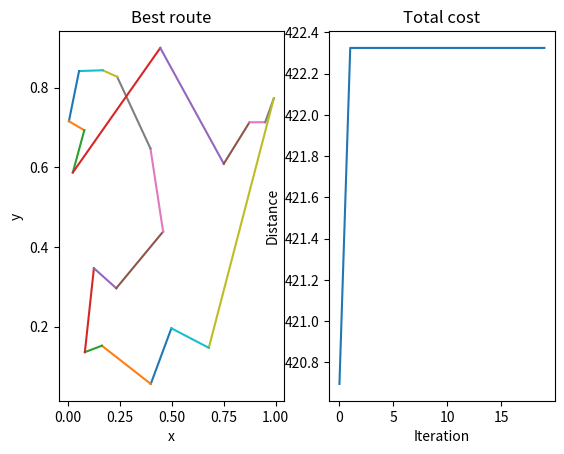

This figure's Python source:
import numpy as np
import matplotlib.pyplot as plt
from scipy import spatial
import math

class ant_colony:
    #inital
    def __init__(self,cor_point,alpha=1,beta=2,e=0.15,num_ant = 10, iteration = 20):
        self.cor_point = cor_point
        self.alpha = alpha
        self.beta = beta
        self.e = e
        self.num_ant = num_ant
        self.iteration = iteration

        
        self.distance = self.distance_generation(cor_point)     #generate distance matrix here
        prob_city = 1/self.distance                             #transfer distance to probility
        prob_city[prob_city==math.inf] =0                       # x/0 = inf, so zeroing out an infinite value
        self.prob_city = np.array(prob_city)
    

    def run(self):
        route = np.ones((self.num_ant,self.distance.shape[0]+1))        #create a numpy array for route. N cities need N+1 route point(we need go back to the start city).
        pheromne = 0.1*np.ones((self.num_ant,self.distance.shape[0]))   #crate a numpy array for pheromne
        cost_list = []
        for iteration in range(self.iteration):
            route[:,0] = 1                                              #set the first city as our start city

            for i in range(self.num_ant):
                
                temp_prob = self.prob_city.copy()                       
                temp_prob[:,0] = 0                                      #since we start from first city, we set the probility of first city to 0
                for j in range(self.distance.shape[0]-1):

                    current = int(route[i,j]-1)
                    
                    r_para = np.power(pheromne[current,:],self.beta)    #from formula
                    s_para = np.power(temp_prob[current,:],self.alpha)  #from formula

                    combine = np.multiply(r_para,s_para)                #from formula

                    prob = combine/np.sum(combine)                      #from formula

                    next_city = self.roulette(prob)+1                   #roulette wheel to generate next city
                    route[i,j+1] = next_city
                    
                    temp_prob[:,(next_city-1)] = 0                      #After traveling the city, setting probility to 0, we will never go to this city again

            distance_cost = self.distance_calc(route,self.distance)     

            min_distance_index = np.argmin(distance_cost)               #The index of min distance route
            min_distance_cost = distance_cost[min_distance_index]

            best_route = route[min_distance_index]

            pheromne = self.pheromne_calc(pheromne,distance_cost,route) #update pherome
            cost_list.append(np.sum(distance_cost))


        self.best_route = best_route                                    #final result here
        self.min_distance = min_distance_cost
        self.cost_list = cost_list

    #show best result, not necessary, just ignore
    def result(self):
        print(self.best_route)
        f, img = plt.subplots(1,2)
        for i in range(len(self.best_route)-1):
            x1 = int(self.best_route[i])-1
            x2 = int(self.best_route[i+1])-1
            
            img[0].plot([self.cor_point[x1,0],self.cor_point[x2,0]],[self.cor_point[x1,1],self.cor_point[x2,1]])

        img[0].set_title('Best route')
        img[0].set(xlabel='x', ylabel='y')

        img[1].plot(self.cost_list)
        img[1].set_title('Total cost')
        img[1].set(xlabel='Iteration', ylabel='Distance')

        plt.show()

        

    #Generate distance matrix from cordinate points
    def distance_generation(self,cor_point):
        return spatial.distance.cdist(cor_point,cor_point,metric='euclidean')

    #roulette wheel
    def roulette(self,prob):
        cum_prob = np.cumsum(prob)
        cum_prob = cum_prob/cum_prob[-1]
        
        sample = np.random.uniform()
        for i in range(cum_prob.shape[0]):
            if cum_prob[i] > sample:
                break
            else:
                continue
        return i

    #Calculate total distance of route
    def distance_calc(self,route,distance_matrix):
        distance_count = []
        for i in range(route.shape[0]):
            count = 0
            for j in range(route.shape[1]-1):
                count += distance_matrix[int(route[i,j])-1,int(route[i,j+1])-1]
            distance_count.append(count)
        return np.array(distance_count)
    
    #Update pheromne after each iteration    p = (1-e)*p + dt
    def pheromne_calc(self,pheromne,distance_cost,rute):
        pheromne = (1-self.e)*pheromne
        for i in range(rute.shape[0]):
            dt = 1/distance_cost[i]
            for j in range(rute.shape[1]-1):
                pheromne[int(rute[i,j]-1),int(rute[i,j+1]-1)] += dt
        return pheromne


cor_point = np.random.rand(20,2)            #Generate 20 cities position


a = ant_colony(cor_point=cor_point,alpha=20,beta=15,e=0.15,num_ant=100)     #Set parameters
a.run()                                     
a.result()                                  #Show result